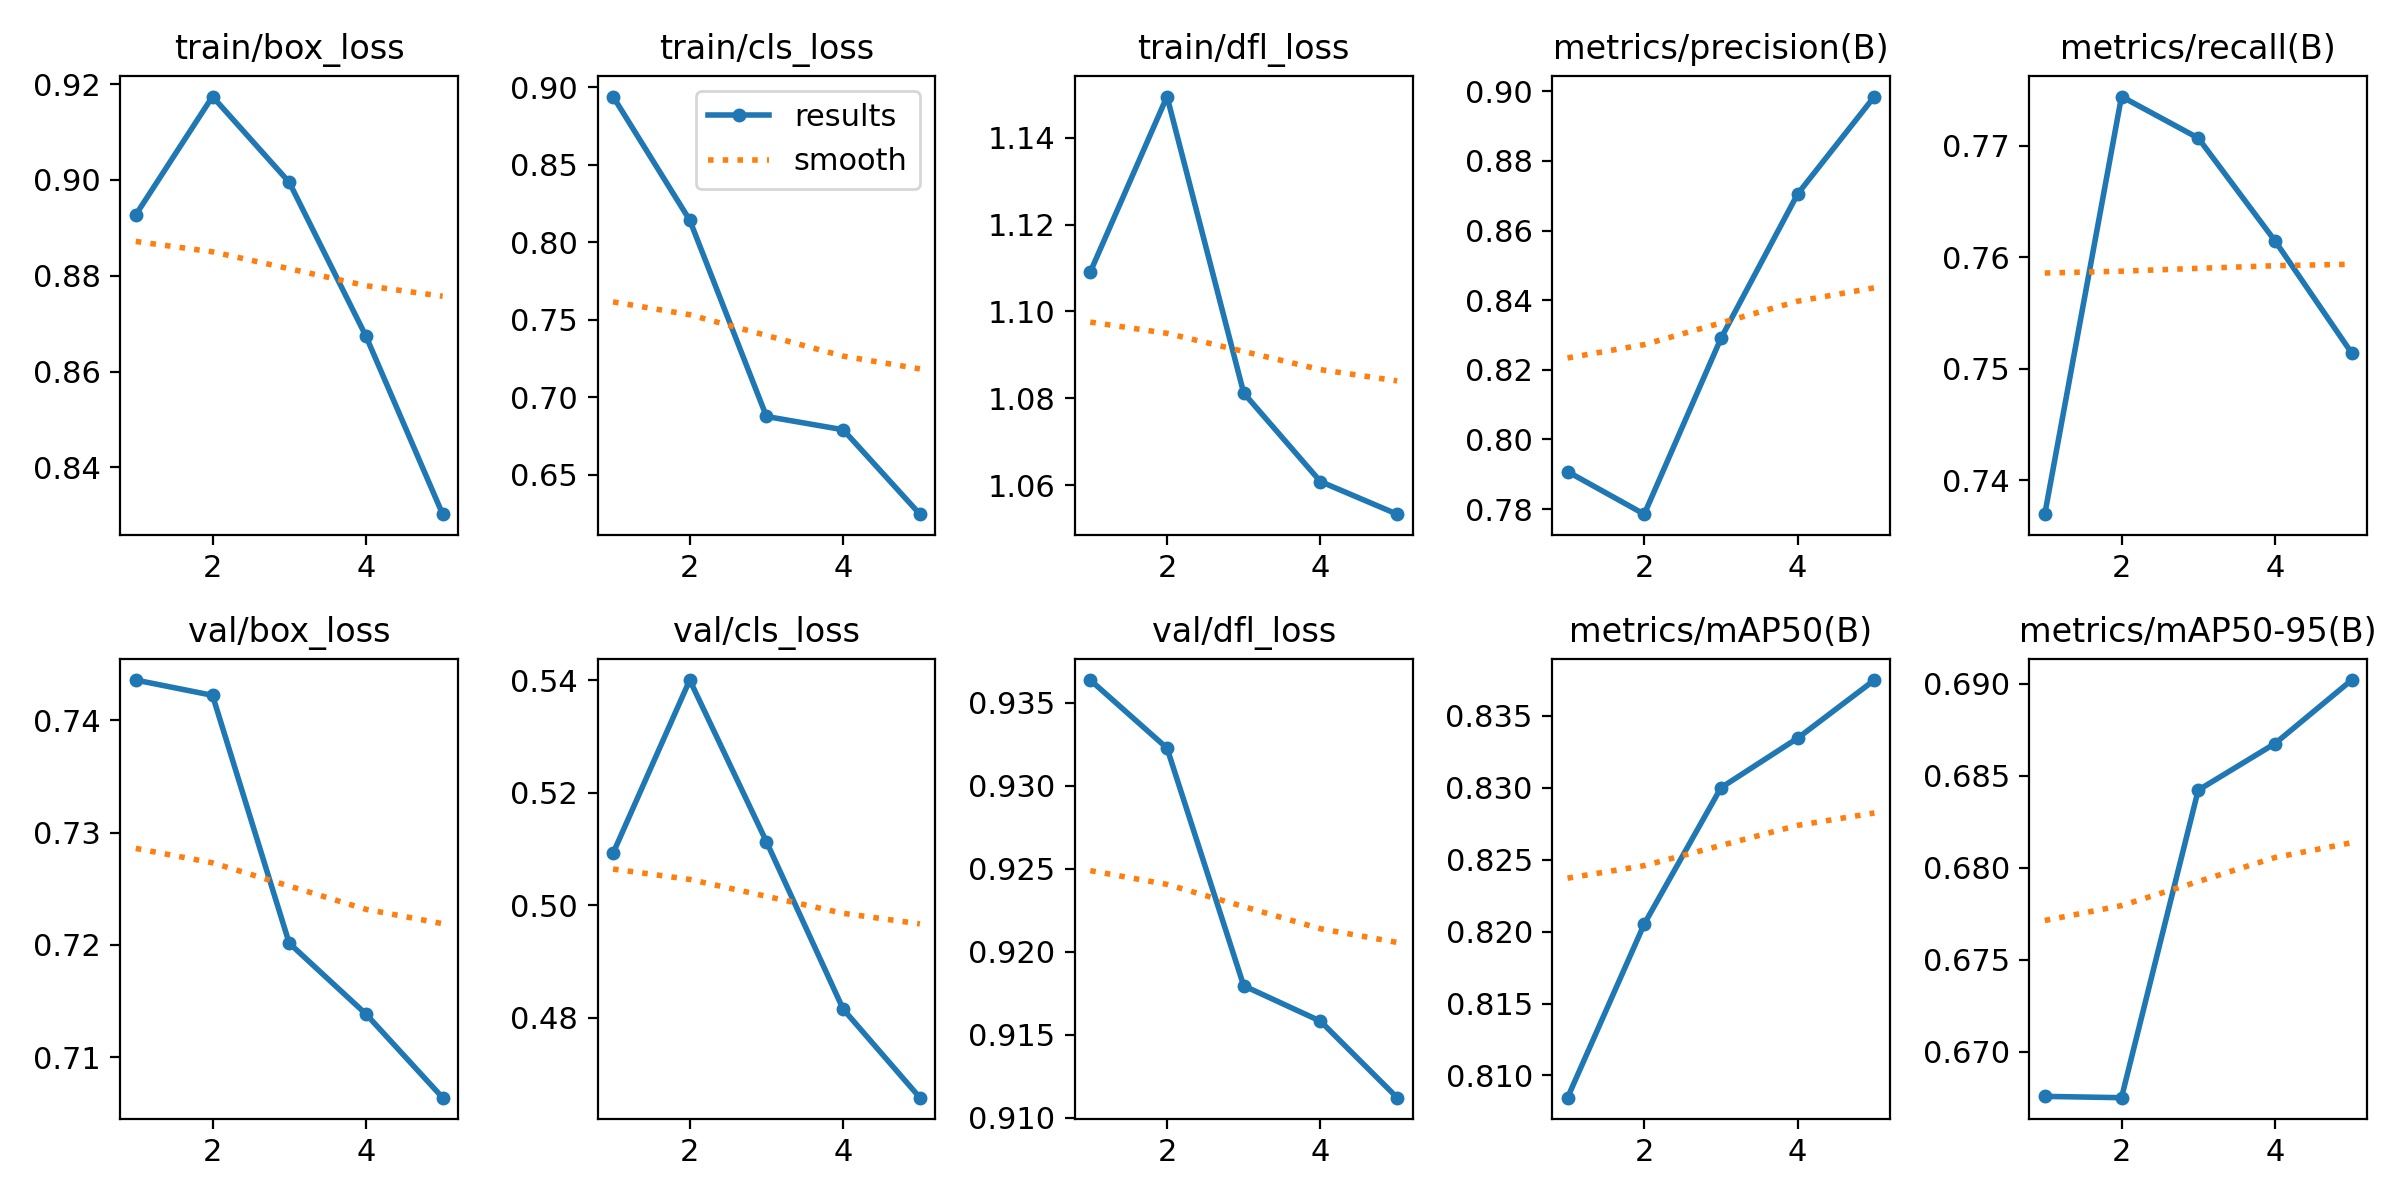

The data file committed next to this chart (first rows):
epoch, time, train/box_loss, train/cls_loss, train/dfl_loss, metrics/precision(B), metrics/recall(B), metrics/mAP50(B), metrics/mAP50-95(B), val/box_loss, val/cls_loss, val/dfl_loss, lr/pg0, lr/pg1, lr/pg2
1, 11.75, 0.8927, 0.8941, 1.109, 0.7908, 0.737, 0.8085, 0.6676, 0.7436, 0.5092, 0.9364, 7.14e-06, 7.14e-06, 7.14e-06
2, 38.45, 0.9174, 0.8143, 1.149, 0.7785, 0.7744, 0.8205, 0.6675, 0.7422, 0.5401, 0.9323, 1.24069e-05, 1.24069e-05, 1.24069e-05
3, 68.14, 0.8995, 0.6876, 1.081, 0.829, 0.7707, 0.83, 0.6842, 0.7202, 0.5113, 0.918, 1.43752e-05, 1.43752e-05, 1.43752e-05
4, 92.82, 0.8674, 0.6791, 1.061, 0.8705, 0.7615, 0.8335, 0.6867, 0.7139, 0.4815, 0.9158, 1.30448e-05, 1.30448e-05, 1.30448e-05
5, 119.7, 0.8302, 0.6246, 1.053, 0.8985, 0.7514, 0.8375, 0.6902, 0.7064, 0.4658, 0.9112, 8.41568e-06, 8.41568e-06, 8.41568e-06
